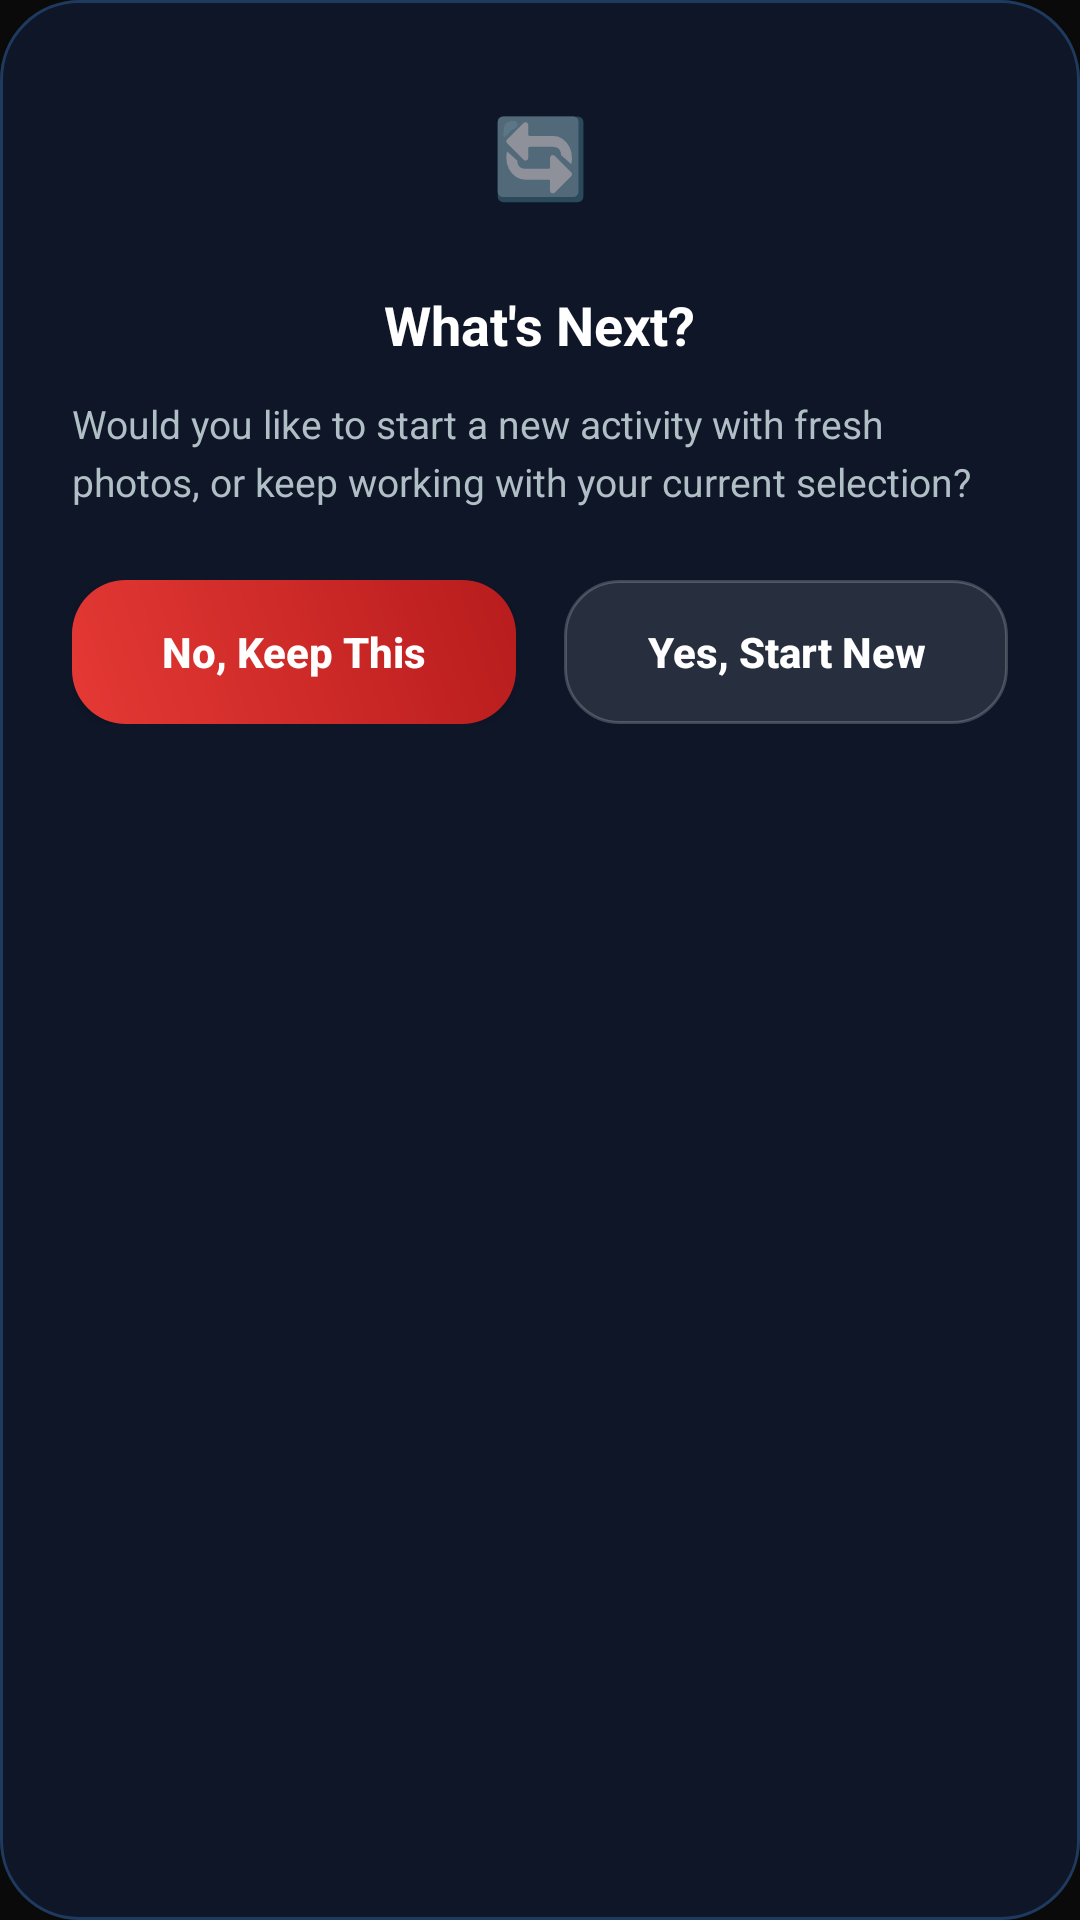

Layout XML and referenced resources for this Android screen:
<!-- AndroidManifest.xml: application theme AppTheme -->
<!-- res/layout/dialog_new_activity_confirm.xml -->
<?xml version="1.0" encoding="utf-8"?>
<LinearLayout
    xmlns:android="http://schemas.android.com/apk/res/android"
    android:layout_width="match_parent"
    android:layout_height="wrap_content"
    android:orientation="vertical"
    android:padding="24dp"
    android:background="@drawable/card_bg">

    <TextView
        android:id="@+id/newActivityIcon"
        android:layout_width="56dp"
        android:layout_height="56dp"
        android:layout_gravity="center_horizontal"
        android:text="🔄"
        android:textSize="26sp"
        android:gravity="center"
        android:background="@drawable/icon_bg_blue"
        android:layout_marginBottom="16dp" />

    <TextView
        android:id="@+id/newActivityTitle"
        android:layout_width="wrap_content"
        android:layout_height="wrap_content"
        android:layout_gravity="center_horizontal"
        android:text="What's Next?"
        android:textColor="#FFFFFF"
        android:textSize="18sp"
        android:textStyle="bold"
        android:layout_marginBottom="12dp" />

    <TextView
        android:id="@+id/newActivityMessage"
        android:layout_width="match_parent"
        android:layout_height="wrap_content"
        android:text="Would you like to start a new activity with fresh photos, or keep working with your current selection?"
        android:textColor="#B0BEC5"
        android:textSize="13sp"
        android:lineSpacingExtra="4dp"
        android:layout_marginBottom="24dp" />

    <LinearLayout
        android:layout_width="match_parent"
        android:layout_height="wrap_content"
        android:orientation="horizontal">

        <Button
            android:id="@+id/newActivityNoBtn"
            android:layout_width="0dp"
            android:layout_height="48dp"
            android:layout_weight="1"
            android:layout_marginRight="8dp"
            android:text="No, Keep This"
            android:textAllCaps="false"
            android:textColor="#FFFFFF"
            android:textStyle="bold"
            android:background="@drawable/btn_cancel_bg" />

        <Button
            android:id="@+id/newActivityYesBtn"
            android:layout_width="0dp"
            android:layout_height="48dp"
            android:layout_weight="1"
            android:layout_marginLeft="8dp"
            android:text="Yes, Start New"
            android:textAllCaps="false"
            android:textColor="#FFFFFF"
            android:textStyle="bold"
            android:background="@drawable/button_bg" />

    </LinearLayout>

</LinearLayout>
<!-- resources referenced by this layout -->
<resources>
  <!-- drawable btn_cancel_bg (drawable) -->
  <?xml version="1.0" encoding="utf-8"?>
  <shape xmlns:android="http://schemas.android.com/apk/res/android">
  
      <gradient
          android:startColor="#E53935"
          android:endColor="#B71C1C"
          android:angle="45"/>
  
      <corners
          android:radius="18dp"/>
  
  </shape>
  <!-- drawable button_bg (drawable) -->
  <?xml version="1.0" encoding="utf-8"?>
  <ripple xmlns:android="http://schemas.android.com/apk/res/android"
      android:color="@color/glass_ripple">
      <item>
          <shape>
              <solid android:color="@color/glass_white"/>
              <corners android:radius="18dp"/>
              <stroke
                  android:width="1dp"
                  android:color="@color/glass_border"/>
          </shape>
      </item>
  </ripple>
  <!-- drawable card_bg (drawable) -->
  <?xml version="1.0" encoding="utf-8"?>
  <shape xmlns:android="http://schemas.android.com/apk/res/android">
  
      <solid android:color="#0E1628"/>
  
      <corners android:radius="26dp"/>
  
      <stroke
          android:width="1dp"
          android:color="#1E3A5F"/>
  
  </shape>
  <style name="AppTheme" parent="Theme.AppCompat.Light.NoActionBar">
          <item name="colorPrimary">@color/colorPrimary</item>
          <item name="colorPrimaryDark">@color/colorPrimaryDark</item>
          <item name="colorAccent">@color/colorAccent</item>
          <item name="android:windowBackground">@color/background_dark</item>
          <item name="android:navigationBarColor">@color/background_dark</item>
      </style>
  <color name="glass_ripple">#26FFFFFF</color>
  <color name="glass_white">#1AFFFFFF</color>
  <color name="glass_border">#33FFFFFF</color>
  <color name="colorPrimary">#0A0A0A</color>
  <color name="colorPrimaryDark">#000000</color>
  <color name="colorAccent">#10B981</color>
  <color name="background_dark">#0A0A0A</color>
</resources>
